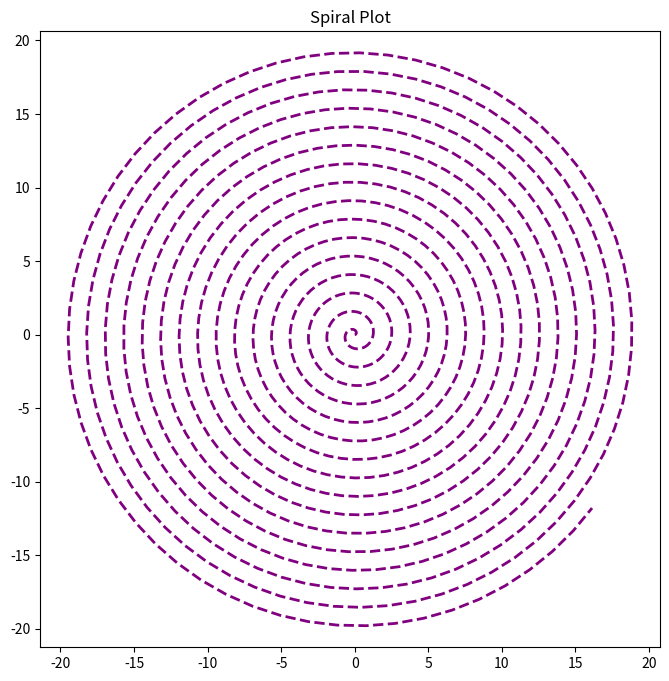

Here is the Python script that generated this plot:
"""
Program: Lab15_kcherry8.py
Author: Kenneth Cherry
Purpose: Plot a spiral using parametric equations with matplotlib.
Date: December 5, 2025
"""

import math
import matplotlib.pyplot as plt

def generate_spiral_points(num_points=1000, spacing=0.1):
    """
    Generate x and y coordinates for a spiral.
    num_points: number of points to calculate
    spacing: controls how tightly the spiral winds
    """
    x_vals = []
    y_vals = []
    for i in range(num_points):
        angle = i * spacing
        radius = i / 50.0  # controls how far the spiral expands
        x = radius * math.cos(angle)
        y = radius * math.sin(angle)
        x_vals.append(x)
        y_vals.append(y)
    return x_vals, y_vals

def plot_spiral():
    x_vals, y_vals = generate_spiral_points()
    plt.figure(figsize=(8, 8))
    plt.plot(x_vals, y_vals, color="purple", linewidth=2, linestyle="--")
    plt.title("Spiral Plot")
    plt.axis("equal")  # keep aspect ratio square
    plt.show()

if __name__ == "__main__":
    plot_spiral()
